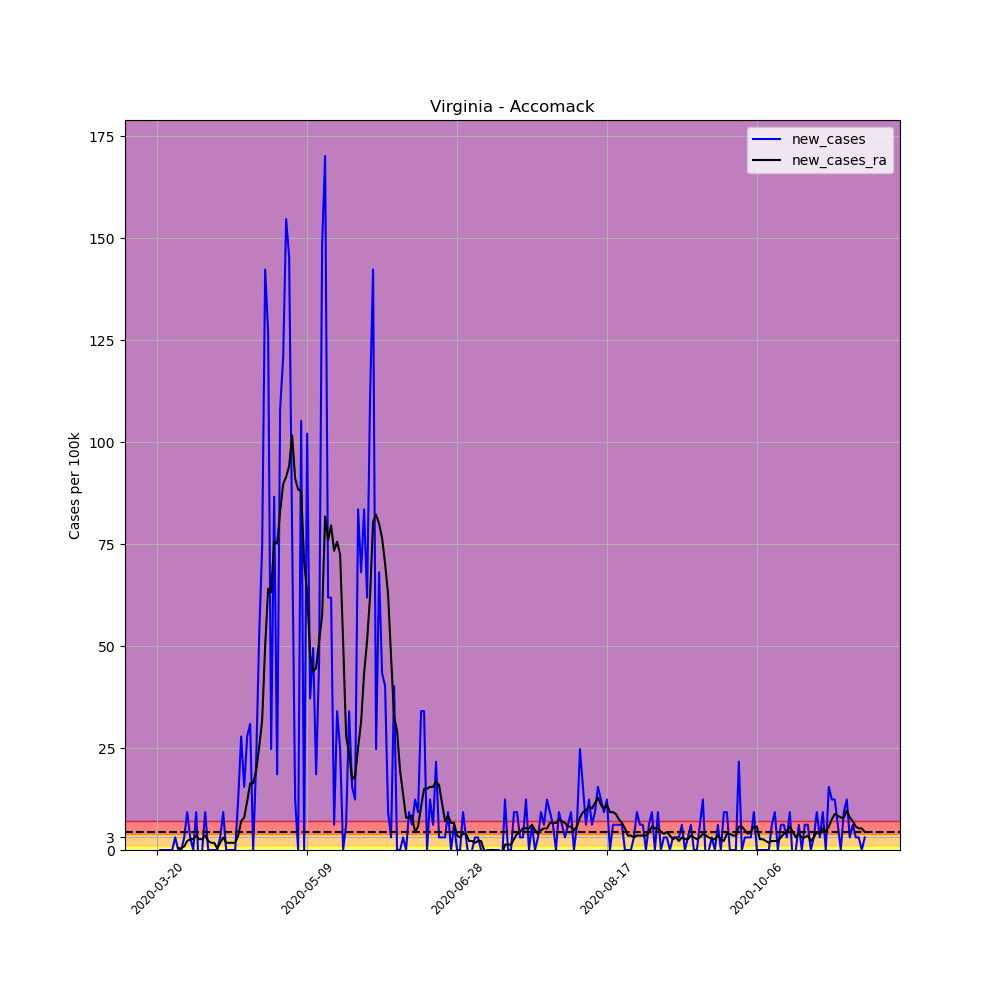

Values plotted in this chart, from the file beside it:
, date, county, state, fips, cases, deaths, COUNTY, STNAME, CTYNAME, POPESTIMATE2019, per_100k, per_100k_ra, new_cases, new_cases_ra
213404, 2020-03-20, Accomack, Virginia, 51001, 1, 0, 1, Virginia, Accomack, 32316, 3.094, , , 
213405, 2020-03-21, Accomack, Virginia, 51001, 1, 0, 1, Virginia, Accomack, 32316, 3.094, , 0.0, 
213406, 2020-03-22, Accomack, Virginia, 51001, 1, 0, 1, Virginia, Accomack, 32316, 3.094, , 0.0, 
213407, 2020-03-23, Accomack, Virginia, 51001, 1, 0, 1, Virginia, Accomack, 32316, 3.094, , 0.0, 
213408, 2020-03-24, Accomack, Virginia, 51001, 1, 0, 1, Virginia, Accomack, 32316, 3.094, , 0.0, 
213409, 2020-03-25, Accomack, Virginia, 51001, 1, 0, 1, Virginia, Accomack, 32316, 3.094, , 0.0, 
213410, 2020-03-26, Accomack, Virginia, 51001, 2, 0, 1, Virginia, Accomack, 32316, 6.189, 3.537, 3.094, 
213411, 2020-03-27, Accomack, Virginia, 51001, 2, 0, 1, Virginia, Accomack, 32316, 6.189, 3.979, 0.0, 0.4421
213412, 2020-03-28, Accomack, Virginia, 51001, 2, 0, 1, Virginia, Accomack, 32316, 6.189, 4.421, 0.0, 0.4421
213413, 2020-03-29, Accomack, Virginia, 51001, 3, 0, 1, Virginia, Accomack, 32316, 9.283, 5.305, 3.094, 0.8841
213414, 2020-03-30, Accomack, Virginia, 51001, 6, 0, 1, Virginia, Accomack, 32316, 18.57, 7.515, 9.283, 2.21
213415, 2020-03-31, Accomack, Virginia, 51001, 7, 0, 1, Virginia, Accomack, 32316, 21.66, 10.17, 3.094, 2.652
213416, 2020-04-01, Accomack, Virginia, 51001, 7, 0, 1, Virginia, Accomack, 32316, 21.66, 12.82, 0.0, 2.652
213417, 2020-04-02, Accomack, Virginia, 51001, 10, 0, 1, Virginia, Accomack, 32316, 30.94, 16.36, 9.283, 3.537
213418, 2020-04-03, Accomack, Virginia, 51001, 8, 0, 1, Virginia, Accomack, 32316, 24.76, 19.01, -6.189, 2.652
213419, 2020-04-04, Accomack, Virginia, 51001, 8, 0, 1, Virginia, Accomack, 32316, 24.76, 21.66, 0.0, 2.652
213420, 2020-04-05, Accomack, Virginia, 51001, 11, 0, 1, Virginia, Accomack, 32316, 34.04, 25.2, 9.283, 3.537
213421, 2020-04-06, Accomack, Virginia, 51001, 11, 0, 1, Virginia, Accomack, 32316, 34.04, 27.41, 0.0, 2.21
213422, 2020-04-07, Accomack, Virginia, 51001, 11, 0, 1, Virginia, Accomack, 32316, 34.04, 29.18, 0.0, 1.768
213423, 2020-04-08, Accomack, Virginia, 51001, 11, 0, 1, Virginia, Accomack, 32316, 34.04, 30.94, 0.0, 1.768
213424, 2020-04-09, Accomack, Virginia, 51001, 11, 0, 1, Virginia, Accomack, 32316, 34.04, 31.39, 0.0, 0.4421
213425, 2020-04-10, Accomack, Virginia, 51001, 12, 0, 1, Virginia, Accomack, 32316, 37.13, 33.15, 3.094, 1.768
213426, 2020-04-11, Accomack, Virginia, 51001, 15, 0, 1, Virginia, Accomack, 32316, 46.42, 36.25, 9.283, 3.094
213427, 2020-04-12, Accomack, Virginia, 51001, 15, 0, 1, Virginia, Accomack, 32316, 46.42, 38.02, 0.0, 1.768
213428, 2020-04-13, Accomack, Virginia, 51001, 15, 0, 1, Virginia, Accomack, 32316, 46.42, 39.79, 0.0, 1.768
213429, 2020-04-14, Accomack, Virginia, 51001, 15, 0, 1, Virginia, Accomack, 32316, 46.42, 41.55, 0.0, 1.768
213430, 2020-04-15, Accomack, Virginia, 51001, 15, 0, 1, Virginia, Accomack, 32316, 46.42, 43.32, 0.0, 1.768
213431, 2020-04-16, Accomack, Virginia, 51001, 19, 0, 1, Virginia, Accomack, 32316, 58.79, 46.86, 12.38, 3.537
213432, 2020-04-17, Accomack, Virginia, 51001, 28, 0, 1, Virginia, Accomack, 32316, 86.64, 53.93, 27.85, 7.073
213433, 2020-04-18, Accomack, Virginia, 51001, 33, 0, 1, Virginia, Accomack, 32316, 102.1, 61.89, 15.47, 7.957
213434, 2020-04-19, Accomack, Virginia, 51001, 42, 0, 1, Virginia, Accomack, 32316, 130, 73.82, 27.85, 11.94
213435, 2020-04-20, Accomack, Virginia, 51001, 52, 0, 1, Virginia, Accomack, 32316, 160.9, 90.18, 30.94, 16.36
213436, 2020-04-21, Accomack, Virginia, 51001, 52, 1, 1, Virginia, Accomack, 32316, 160.9, 106.5, 0.0, 16.36
213437, 2020-04-22, Accomack, Virginia, 51001, 59, 1, 1, Virginia, Accomack, 32316, 182.6, 126, 21.66, 19.45
213438, 2020-04-23, Accomack, Virginia, 51001, 76, 2, 1, Virginia, Accomack, 32316, 235.2, 151.2, 52.61, 25.2
213439, 2020-04-24, Accomack, Virginia, 51001, 100, 3, 1, Virginia, Accomack, 32316, 309.4, 183, 74.27, 31.83
213440, 2020-04-25, Accomack, Virginia, 51001, 146, 3, 1, Virginia, Accomack, 32316, 451.8, 233, 142.3, 49.95
213441, 2020-04-26, Accomack, Virginia, 51001, 187, 3, 1, Virginia, Accomack, 32316, 578.7, 297.1, 126.9, 64.1
213442, 2020-04-27, Accomack, Virginia, 51001, 195, 3, 1, Virginia, Accomack, 32316, 603.4, 360.3, 24.76, 63.22
213443, 2020-04-28, Accomack, Virginia, 51001, 223, 4, 1, Virginia, Accomack, 32316, 690.1, 435.9, 86.64, 75.59
213444, 2020-04-29, Accomack, Virginia, 51001, 229, 4, 1, Virginia, Accomack, 32316, 708.6, 511, 18.57, 75.15
213445, 2020-04-30, Accomack, Virginia, 51001, 264, 4, 1, Virginia, Accomack, 32316, 816.9, 594.1, 108.3, 83.11
213446, 2020-05-01, Accomack, Virginia, 51001, 303, 5, 1, Virginia, Accomack, 32316, 937.6, 683.9, 120.7, 89.74
213447, 2020-05-02, Accomack, Virginia, 51001, 353, 5, 1, Virginia, Accomack, 32316, 1092, 775.4, 154.7, 91.51
213448, 2020-05-03, Accomack, Virginia, 51001, 400, 6, 1, Virginia, Accomack, 32316, 1238, 869.5, 145.4, 94.16
213449, 2020-05-04, Accomack, Virginia, 51001, 425, 6, 1, Virginia, Accomack, 32316, 1315, 971.2, 77.36, 101.7
213450, 2020-05-05, Accomack, Virginia, 51001, 429, 7, 1, Virginia, Accomack, 32316, 1328, 1062, 12.38, 91.07
213451, 2020-05-06, Accomack, Virginia, 51001, 429, 7, 1, Virginia, Accomack, 32316, 1328, 1151, 0.0, 88.41
213452, 2020-05-07, Accomack, Virginia, 51001, 463, 7, 1, Virginia, Accomack, 32316, 1433, 1239, 105.2, 87.97
213453, 2020-05-08, Accomack, Virginia, 51001, 463, 7, 1, Virginia, Accomack, 32316, 1433, 1309, 0.0, 70.73
213454, 2020-05-09, Accomack, Virginia, 51001, 496, 7, 1, Virginia, Accomack, 32316, 1535, 1373, 102.1, 63.22
213455, 2020-05-10, Accomack, Virginia, 51001, 508, 7, 1, Virginia, Accomack, 32316, 1572, 1420, 37.13, 47.74
213456, 2020-05-11, Accomack, Virginia, 51001, 524, 7, 1, Virginia, Accomack, 32316, 1621, 1464, 49.51, 43.76
213457, 2020-05-12, Accomack, Virginia, 51001, 530, 7, 1, Virginia, Accomack, 32316, 1640, 1509, 18.57, 44.65
213458, 2020-05-13, Accomack, Virginia, 51001, 545, 7, 1, Virginia, Accomack, 32316, 1686, 1560, 46.42, 51.28
213459, 2020-05-14, Accomack, Virginia, 51001, 593, 8, 1, Virginia, Accomack, 32316, 1835, 1618, 148.5, 57.47
213460, 2020-05-15, Accomack, Virginia, 51001, 648, 9, 1, Virginia, Accomack, 32316, 2005, 1699, 170.2, 81.78
213461, 2020-05-16, Accomack, Virginia, 51001, 668, 9, 1, Virginia, Accomack, 32316, 2067, 1775, 61.89, 76.03
213462, 2020-05-17, Accomack, Virginia, 51001, 688, 9, 1, Virginia, Accomack, 32316, 2129, 1855, 61.89, 79.57
213463, 2020-05-18, Accomack, Virginia, 51001, 690, 9, 1, Virginia, Accomack, 32316, 2135, 1928, 6.189, 73.38
... 177 more rows
